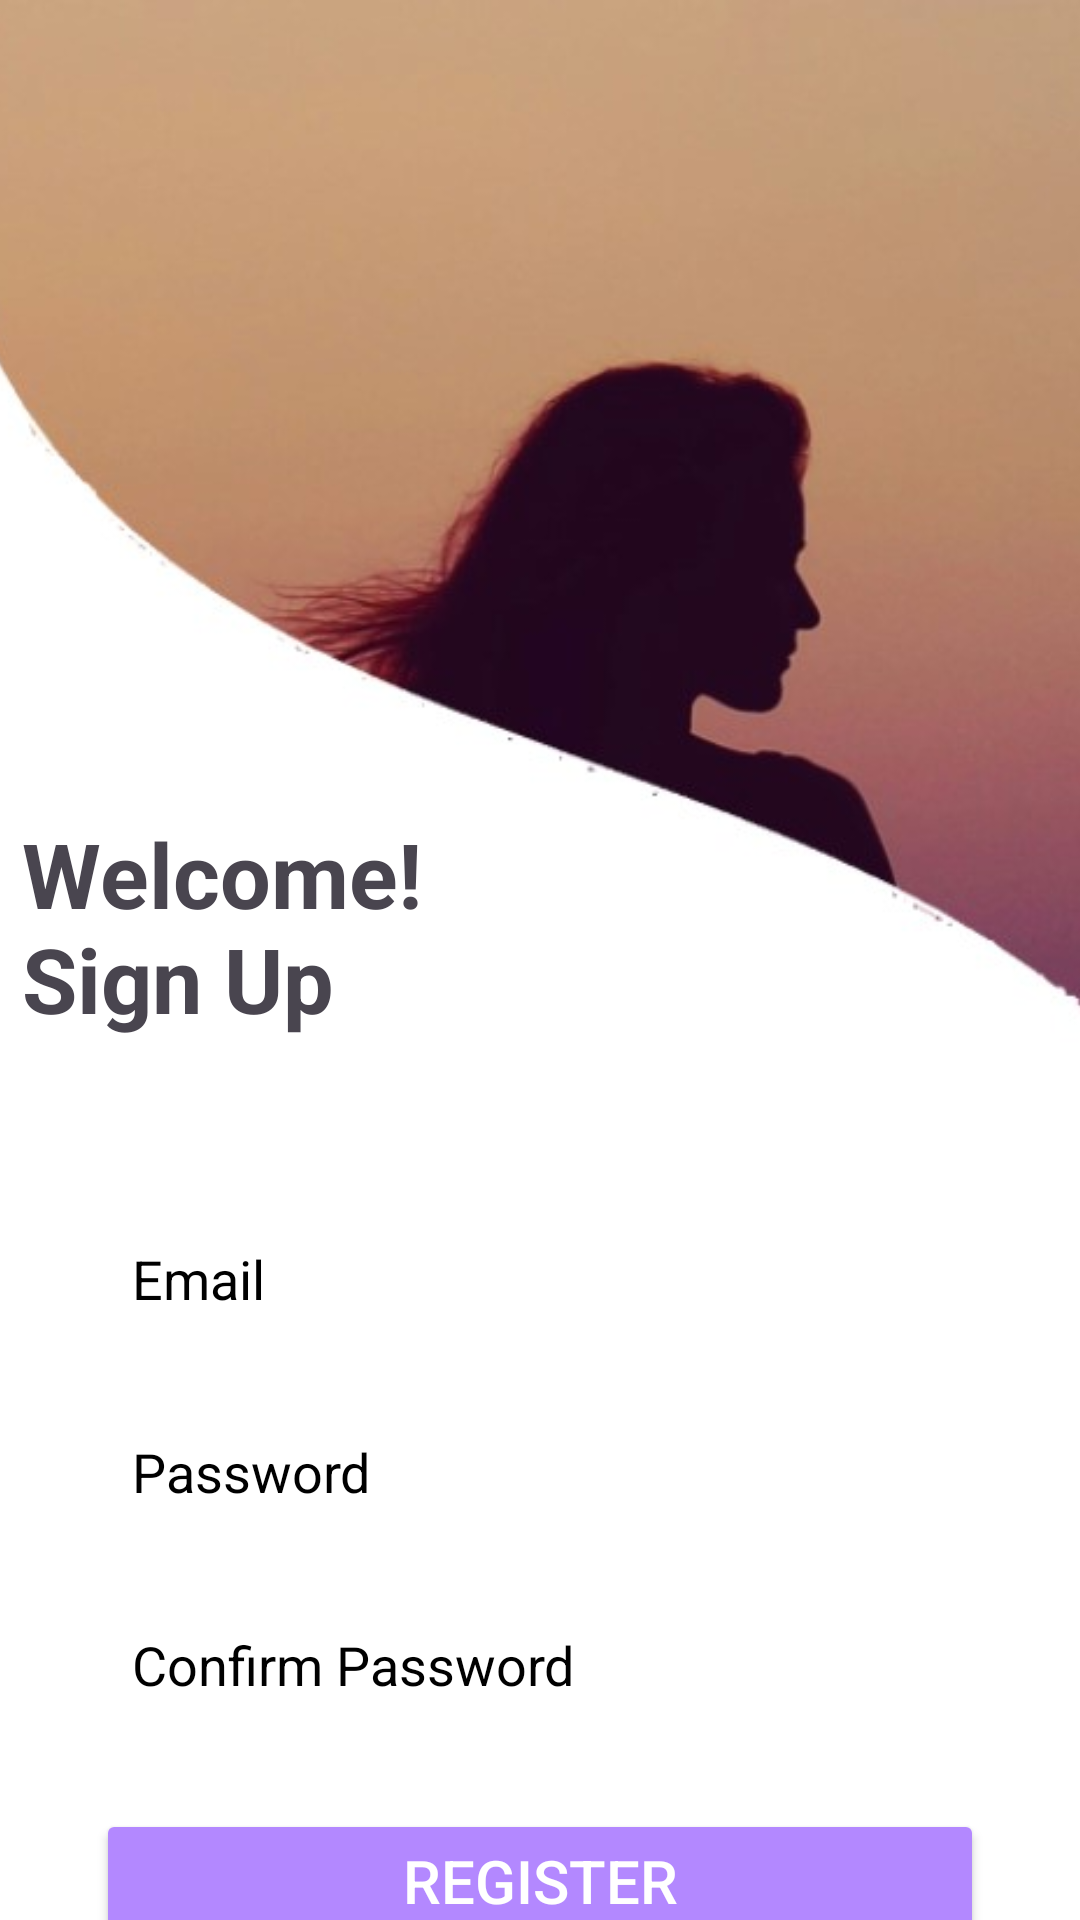

Android layout source for this screen:
<!-- AndroidManifest.xml: application theme Theme.SecureShe_app -->
<!-- res/layout/activity_sign_up.xml -->
<?xml version="1.0" encoding="utf-8"?>
<androidx.constraintlayout.widget.ConstraintLayout xmlns:android="http://schemas.android.com/apk/res/android"
    xmlns:app="http://schemas.android.com/apk/res-auto"
    xmlns:tools="http://schemas.android.com/tools"
    android:id="@+id/main"
    android:layout_width="match_parent"
    android:layout_height="match_parent"
    android:background="#FFFFFF"
    tools:context=".SignUpActivity">

    <ImageView
        android:id="@+id/imageView"
        android:layout_width="850dp"
        android:layout_height="370dp"
        android:src="@drawable/cutmain"
        app:layout_constraintEnd_toEndOf="parent"
        app:layout_constraintHorizontal_bias="0.451"
        app:layout_constraintStart_toStartOf="parent"
        app:layout_constraintTop_toTopOf="parent" />

    <TextView
        android:id="@+id/textViewWelcome"
        android:layout_width="191dp"
        android:layout_height="79dp"
        android:layout_marginStart="228dp"
        android:layout_marginBottom="20dp"
        android:text="Welcome! Sign Up"


        android:textSize="30sp"
        android:textStyle="bold"
        app:layout_constraintBottom_toBottomOf="@id/imageView"
        app:layout_constraintStart_toStartOf="@id/imageView" />

    <EditText
        android:id="@+id/editTextEmail"
        android:layout_width="0dp"
        android:layout_height="wrap_content"
        android:layout_marginStart="32dp"
        android:layout_marginEnd="32dp"
        android:layout_marginTop="32dp"
        android:background="@color/white"
        android:hint="Email"
        android:textColor="#000000"
        app:boxStrokeWidth="1dp"
        app:boxStrokeColor="@color/black"
        android:padding="12dp"
        android:textColorHint="@color/black"
        app:layout_constraintEnd_toEndOf="parent"
        app:layout_constraintStart_toStartOf="parent"
        app:layout_constraintTop_toBottomOf="@id/imageView" />

    <EditText
        android:id="@+id/editTextPassword"
        android:layout_width="0dp"
        android:layout_height="wrap_content"
        android:layout_marginStart="32dp"
        android:layout_marginTop="16dp"
        android:layout_marginEnd="32dp"
        android:background="@color/white"
        android:textColor="#000000"
        app:boxStrokeWidth="1dp"
        app:boxStrokeColor="@color/black"
        android:hint="Password"
        android:inputType="textPassword"
        android:padding="12dp"
        android:textColorHint="@color/black"
        app:layout_constraintEnd_toEndOf="parent"
        app:layout_constraintStart_toStartOf="parent"
        app:layout_constraintTop_toBottomOf="@id/editTextEmail" />

    <EditText
        android:id="@+id/editTextConPassword"
        android:layout_width="0dp"
        android:layout_height="wrap_content"
        android:layout_marginStart="32dp"
        android:layout_marginTop="16dp"
        android:layout_marginEnd="32dp"
        android:background="@color/white"
        app:boxStrokeWidth="1dp"
        app:boxStrokeColor="@color/black"
        android:textColor="#000000"
        android:hint="Confirm Password"
        android:inputType="textPassword"
        android:padding="12dp"
        android:textColorHint="@color/black"
        app:layout_constraintEnd_toEndOf="parent"
        app:layout_constraintStart_toStartOf="parent"
        app:layout_constraintTop_toBottomOf="@id/editTextPassword" />


    <Button
        android:id="@+id/buttonRegister"
        android:layout_width="0dp"
        android:layout_height="wrap_content"
        android:layout_marginStart="32dp"
        android:layout_marginTop="24dp"
        android:layout_marginEnd="32dp"
        android:backgroundTint="#B388FF"
        android:text="Register"
        android:textColor="@color/white"
        android:textSize="20dp"
        app:layout_constraintEnd_toEndOf="parent"
        app:layout_constraintStart_toStartOf="parent"
        app:layout_constraintTop_toBottomOf="@id/editTextConPassword" />



</androidx.constraintlayout.widget.ConstraintLayout>
<!-- resources referenced by this layout -->
<resources>
  <!-- drawable cutmain: jpg bitmap (drawable, 19353 bytes) -->
  <style name="Theme.SecureShe_app" parent="Base.Theme.SecureShe_app" />
  <style name="Base.Theme.SecureShe_app" parent="Theme.Material3.DayNight.NoActionBar">
          
          
          
          <item name="colorPrimary">@color/purple_500</item>
          <item name="colorPrimaryVariant">@color/purple_700</item>
          <item name="colorOnPrimary">@color/white</item>
          
          <item name="colorSecondary">@color/teal_200</item>
          <item name="colorSecondaryVariant">@color/teal_700</item>
          <item name="colorOnSecondary">@color/black</item>
          
          <item name="android:statusBarColor" tools:targetApi="l">@color/yellow</item>
          
      </style>
  <!-- not gathered from this repository: default colours our renderer supplied (Android Studio template values) -->
  <color name="purple_500">#FF6200EE</color>
  <color name="purple_700">#FF3700B3</color>
  <color name="teal_200">#FF03DAC5</color>
  <color name="teal_700">#FF018786</color>
  <color name="black">#FF000000</color>
  <color name="white">#FFFFFFFF</color>
</resources>
